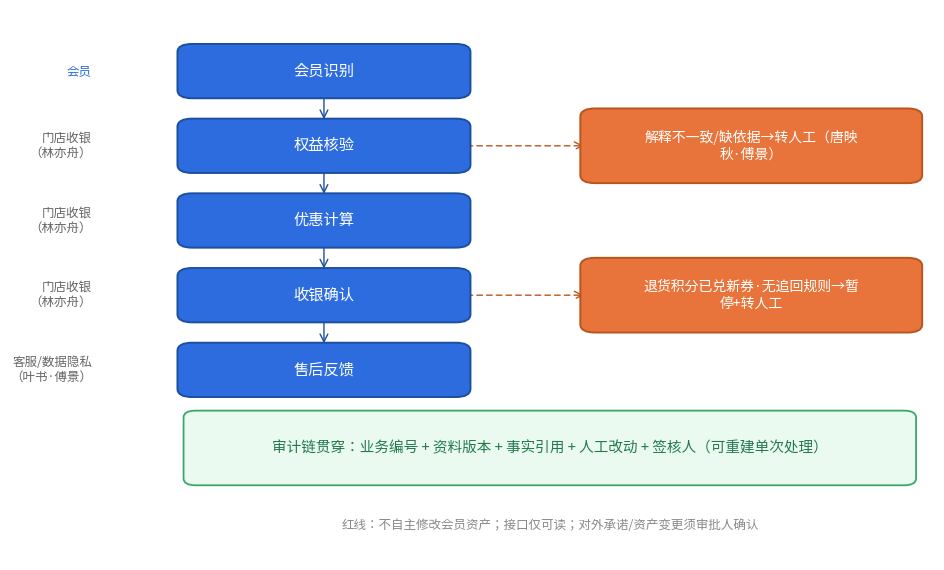

This chart was generated by the following Python code: (Note: this script raises an exception after producing the figure.)
# -*- coding: utf-8 -*-
"""生成两份流程图 PNG（修正版）：1) 业务主流程+异常升级 2) 双端口闭环+审计链"""
import matplotlib
matplotlib.use("Agg")
import matplotlib.pyplot as plt
from matplotlib.patches import FancyBboxPatch, FancyArrowPatch
import matplotlib.font_manager as fm

FONT = "/usr/share/fonts/opentype/noto/NotoSansCJK-Regular.ttc"
fm.fontManager.addfont(FONT)
PROP = fm.FontProperties(fname=FONT)
plt.rcParams["font.family"] = PROP.get_name()
plt.rcParams["axes.unicode_minus"] = False

C_MAIN = "#2d6cdf"; C_EXC = "#e8743b"; C_AUD = "#3aa76d"
C_MEM = "#7b61ff"; C_CASH = "#0f9bb3"


def wrap(text, width=14):
    tokens, buf = [], ""
    for ch in text:
        if ord(ch) > 0x2E80:                 # CJK 单字成词
            if buf:
                tokens.append(buf); buf = ""
            tokens.append(ch)
        elif ch == " ":
            if buf:
                tokens.append(buf); buf = ""
        else:
            buf += ch
    if buf:
        tokens.append(buf)
    lines, cur, cnt = [], "", 0
    for t in tokens:
        add = len(t) if ord(t[0]) > 0x2E80 else max(len(t), 1)
        if cnt + add > width and cur:
            lines.append(cur); cur = t; cnt = add
        else:
            cur += t; cnt += add
    if cur:
        lines.append(cur)
    return "\n".join(lines)


def node(ax, x, y, w, h, text, fc, ec, fs=11):
    ax.add_patch(FancyBboxPatch((x - w/2, y - h/2), w, h,
                 boxstyle="round,pad=0.05,rounding_size=0.12",
                 linewidth=1.4, edgecolor=ec, facecolor=fc, zorder=3))
    ax.text(x, y, wrap(text, 16 if w >= 2.5 else 13), ha="center", va="center",
            fontsize=fs, color="white", fontproperties=PROP, zorder=4, weight="bold")
    return (x, y, w, h)


def v_edge(ax, n1, n2, color="#555", style="->", rad=0.0):
    x1, y1, w1, h1 = n1; x2, y2, w2, h2 = n2
    ax.add_patch(FancyArrowPatch((x1, y1 - h1/2), (x2, y2 + h2/2),
                  arrowstyle=style, mutation_scale=14, color=color,
                  connectionstyle=f"arc3,rad={rad}", zorder=2))


def h_edge(ax, n1, n2, color="#555", label=None, style="->", rad=0.0, ls="-"):
    x1, y1, w1, h1 = n1; x2, y2, w2, h2 = n2
    ax.add_patch(FancyArrowPatch((x1 + w1/2, y1), (x2 - w2/2, y2),
                  arrowstyle=style, mutation_scale=14, color=color,
                  connectionstyle=f"arc3,rad={rad}", linestyle=ls, zorder=2))
    if label:
        ax.text((x1 + x2)/2, y1 + 0.30, label, ha="center", va="center",
                fontsize=9, color=color, fontproperties=PROP, zorder=5)


# ============ 图1：业务主流程 + 异常升级 ============
fig, ax = plt.subplots(figsize=(9.6, 5.8))
ax.set_xlim(-1.0, 6.2); ax.set_ylim(-3.2, 4.9); ax.axis("off")

M = node(ax, 1.2, 4.0, 2.3, 0.7, "会员识别", C_MAIN, "#1c4fa0")
V = node(ax, 1.2, 2.9, 2.3, 0.7, "权益核验", C_MAIN, "#1c4fa0")
C = node(ax, 1.2, 1.8, 2.3, 0.7, "优惠计算", C_MAIN, "#1c4fa0")
P = node(ax, 1.2, 0.7, 2.3, 0.7, "收银确认", C_MAIN, "#1c4fa0")
S = node(ax, 1.2, -0.4, 2.3, 0.7, "售后反馈", C_MAIN, "#1c4fa0")
for a, b in [(M, V), (V, C), (C, P), (P, S)]:
    v_edge(ax, a, b, color="#1c4fa0")

Ev = node(ax, 4.7, 2.9, 2.7, 1.0, "解释不一致 / 缺依据 → 转人工（唐映秋·傅景）", C_EXC, "#b8551f", fs=10)
Ep = node(ax, 4.7, 0.7, 2.7, 1.0, "退货积分已兑新券·无追回规则 → 暂停+转人工", C_EXC, "#b8551f", fs=10)
h_edge(ax, V, Ev, color="#b8551f", ls=(0, (4, 3)))
h_edge(ax, P, Ep, color="#b8551f", ls=(0, (4, 3)))

# 左置角色标签，避免压框
roles = [(4.0, "会员", C_MAIN), (2.9, "门店收银\n（林亦舟）", "#666"),
         (1.8, "门店收银\n（林亦舟）", "#666"), (0.7, "门店收银\n（林亦舟）", "#666"),
         (-0.4, "客服/数据隐私\n（叶书·傅景）", "#666")]
for y, t, c in roles:
    ax.text(-0.7, y, t, ha="right", va="center", fontsize=9,
            color=c, fontproperties=PROP, weight="bold" if c == C_MAIN else "normal")

# 审计链底栏（放大）
ax.add_patch(FancyBboxPatch((0.1, -2.05), 5.9, 1.0,
             boxstyle="round,pad=0.05,rounding_size=0.1",
             linewidth=1.3, edgecolor=C_AUD, facecolor="#eafaf0", zorder=3))
ax.text(3.05, -1.55, "审计链贯穿：业务编号 + 资料版本 + 事实引用 + 人工改动 + 签核人（可重建单次处理）",
        ha="center", va="center", fontsize=10.5, color="#247a4c",
        fontproperties=PROP, weight="bold", zorder=4)
ax.text(3.05, -2.75, "红线：不自主修改会员资产；接口仅可读；对外承诺/资产变更须审批人确认",
        ha="center", fontsize=9, color="#888", fontproperties=PROP)

plt.tight_layout()
fig.savefig("/workspace/flow1_business.png", dpi=160, bbox_inches="tight")
plt.close(fig)
print("flow1 done")


# ============ 图2：双端口智能体闭环 + 审计链 ============
fig, ax = plt.subplots(figsize=(9.8, 6.0))
ax.set_xlim(-0.6, 6.4); ax.set_ylim(-1.3, 5.7); ax.axis("off")

ax.text(1.5, 4.55, "会员端（提问 / 选券）", ha="center", fontsize=11, color=C_MEM, fontproperties=PROP, weight="bold")
ax.text(5.0, 4.55, "收银端（核销 / 计价）", ha="center", fontsize=11, color=C_CASH, fontproperties=PROP, weight="bold")

A1 = node(ax, 1.5, 3.9, 2.6, 0.7, "会员登录", C_MEM, "#5a44c4")
A2 = node(ax, 1.5, 2.7, 2.7, 0.9, "提问查门店/规则，或选券使用", C_MEM, "#5a44c4", fs=10)
A3 = node(ax, 1.5, 1.2, 2.6, 0.9, "生成 6 位核销码 + 业务编号(biz_id)", C_MEM, "#5a44c4", fs=10)

B1 = node(ax, 5.0, 3.9, 2.6, 0.7, "收银登录", C_CASH, "#0a7d92")
B2 = node(ax, 5.0, 2.7, 2.6, 0.9, "输入核销码 + 订单金额", C_CASH, "#0a7d92", fs=10)
B3 = node(ax, 5.0, 1.5, 2.6, 0.9, "核销判定（读 COUPONS 计算）", C_CASH, "#0a7d92", fs=10)
B4 = node(ax, 5.0, 0.1, 2.6, 0.9, "返回应付金额 + 业务编号(biz_id)", C_CASH, "#0a7d92", fs=10)

for seq in [(A1, A2), (A2, A3), (B1, B2), (B2, B3), (B3, B4)]:
    v_edge(ax, seq[0], seq[1], color="#555")

h_edge(ax, A3, B2, color="#d6336c", label="核销码 + 订单金额", rad=0.0)
h_edge(ax, B4, A3, color="#d6336c", label="核销完成回执", rad=0.0, ls=(0, (4, 3)))

# 审计链顶栏
ax.add_patch(FancyBboxPatch((0.2, 4.95), 6.1, 0.42,
             boxstyle="round,pad=0.04,rounding_size=0.08",
             linewidth=1.2, edgecolor=C_AUD, facecolor="#eafaf0", zorder=3))
ax.text(3.25, 5.16, "审计链：按业务编号重建「问答链 + 核销链」（资料版本 v2026.11 + 事实引用）",
        ha="center", va="center", fontsize=10, color="#247a4c", fontproperties=PROP, weight="bold", zorder=4)

ax.text(3.25, -0.85, "鉴权：admin→收银端，member→会员端；跨角色 403、无 token 401、重复核销 409",
        ha="center", fontsize=9, color="#888", fontproperties=PROP)

plt.tight_layout()
fig.savefig("/workspace/flow2_dualport.png", dpi=160, bbox_inches="tight")
plt.close(fig)
print("flow2 done")
